Photos from the image-classification dataset "tobacco_processed" in the GitHub repository TadiKev/tobacco-leaf-tooling. Its 3 classes are: alternaria, cercospora, healthy.

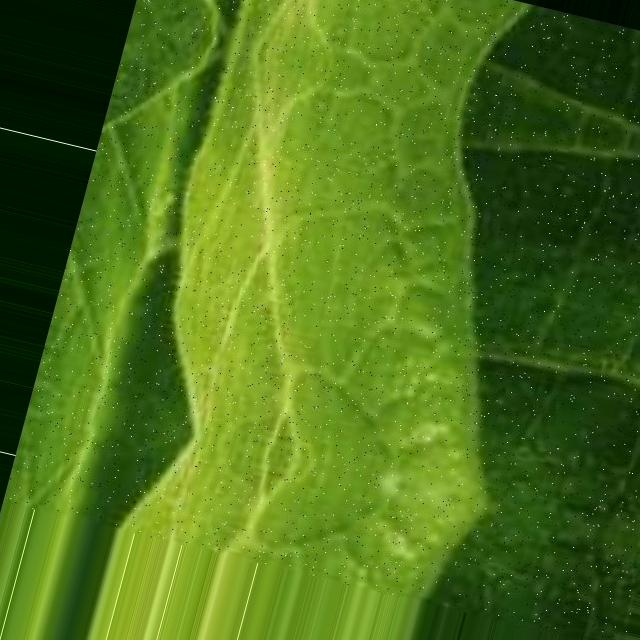
Label: healthy

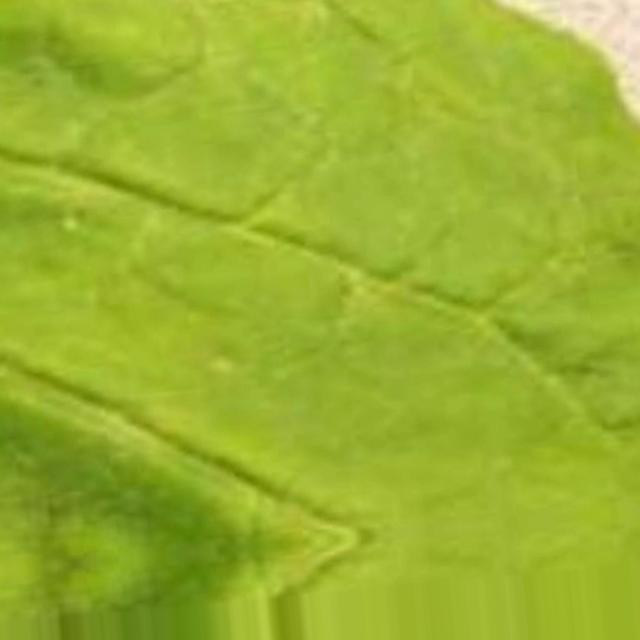
Label: cercospora

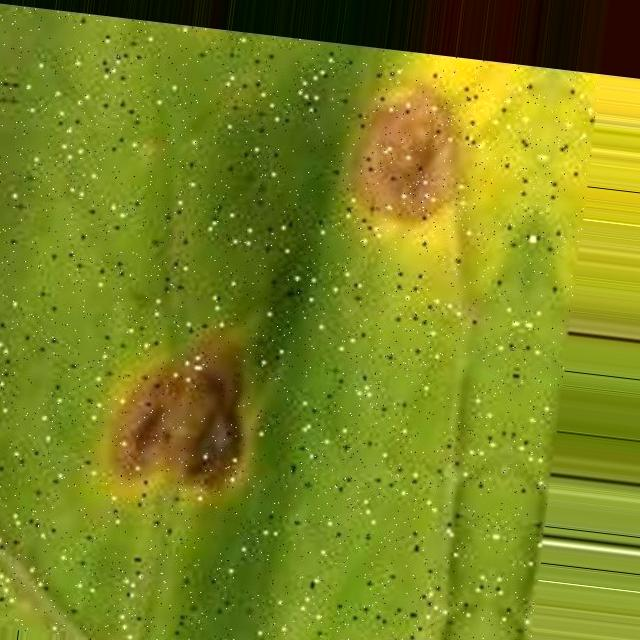
Label: cercospora

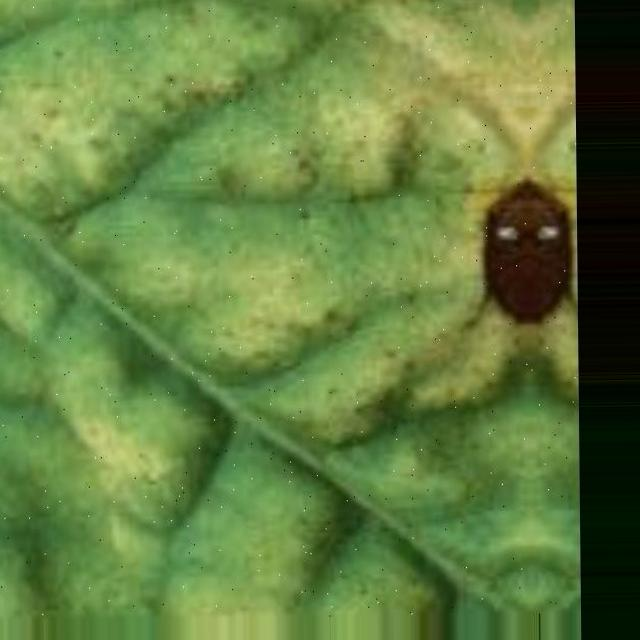
Label: alternaria

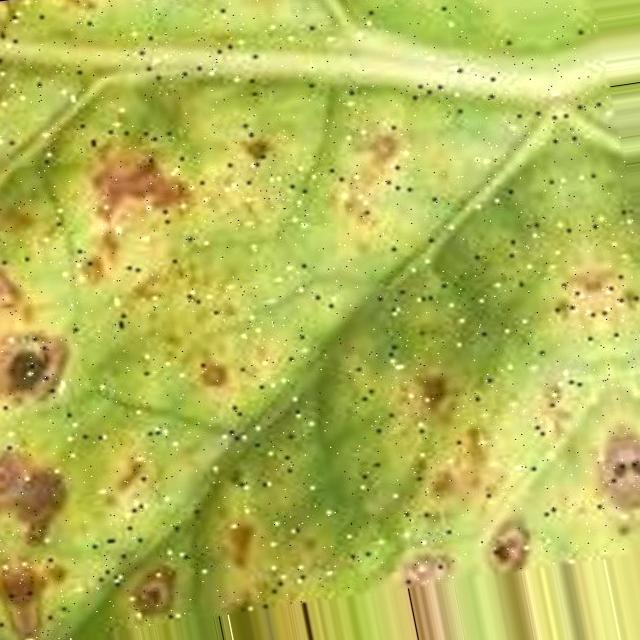
Label: alternaria

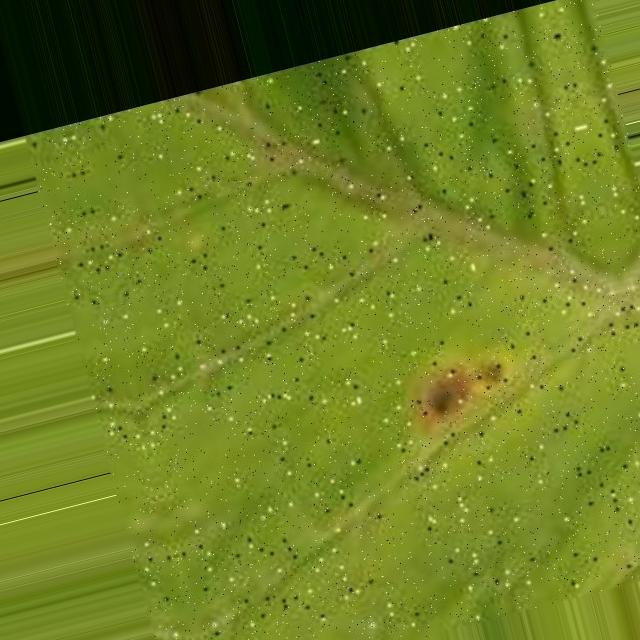
Label: cercospora
